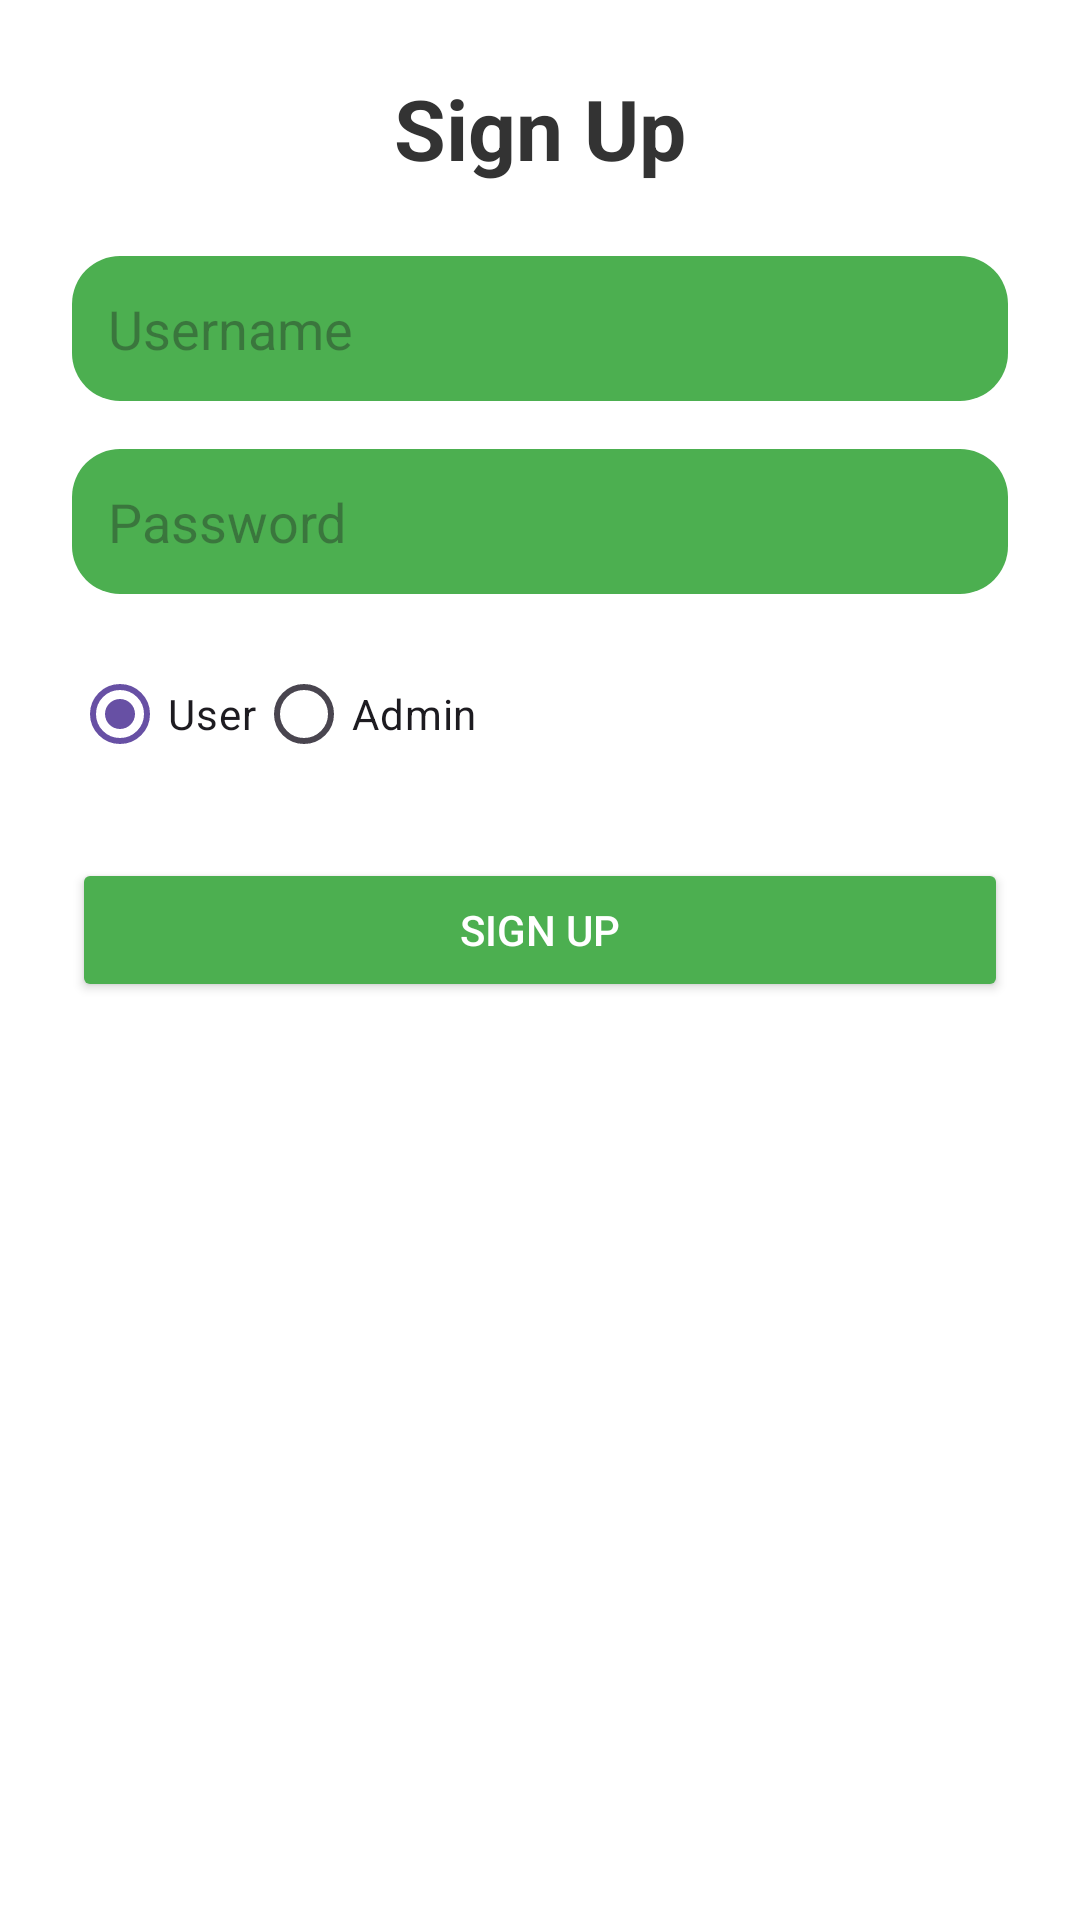

The Android layout XML behind this screen, and the referenced resources:
<!-- AndroidManifest.xml: application theme Theme.AppProjet -->
<!-- res/layout/activity_signup.xml -->
<?xml version="1.0" encoding="utf-8"?>
<androidx.constraintlayout.widget.ConstraintLayout
    xmlns:android="http://schemas.android.com/apk/res/android"
    xmlns:app="http://schemas.android.com/apk/res-auto"
    android:layout_width="match_parent"
    android:layout_height="match_parent"
    android:padding="24dp"
    android:background="@android:color/white">

    <TextView
        android:id="@+id/title"
        android:layout_width="wrap_content"
        android:layout_height="wrap_content"
        android:text="Sign Up"
        android:textSize="28sp"
        android:textStyle="bold"
        android:textColor="#333"
        app:layout_constraintTop_toTopOf="parent"
        app:layout_constraintBottom_toTopOf="@id/username"
        app:layout_constraintStart_toStartOf="parent"
        app:layout_constraintEnd_toEndOf="parent"
        android:layout_marginBottom="32dp"/>

    <EditText
        android:id="@+id/username"
        android:layout_width="0dp"
        android:layout_height="wrap_content"
        android:hint="Username"
        android:backgroundTint="#4CAF50"
        android:padding="12dp"
        android:background="@drawable/edittext_bg"
        app:layout_constraintTop_toBottomOf="@id/title"
        app:layout_constraintStart_toStartOf="parent"
        app:layout_constraintEnd_toEndOf="parent"
        android:layout_marginTop="24dp"/>

    <EditText
        android:id="@+id/password"
        android:layout_width="0dp"
        android:layout_height="wrap_content"
        android:hint="Password"
        android:inputType="textPassword"
        android:backgroundTint="#4CAF50"
        android:padding="12dp"
        android:background="@drawable/edittext_bg"
        app:layout_constraintTop_toBottomOf="@id/username"
        app:layout_constraintStart_toStartOf="parent"
        app:layout_constraintEnd_toEndOf="parent"
        android:layout_marginTop="16dp"/>

    <RadioGroup
        android:id="@+id/role_group"
        android:layout_width="0dp"
        android:layout_height="wrap_content"
        android:orientation="horizontal"
        app:layout_constraintTop_toBottomOf="@id/password"
        app:layout_constraintStart_toStartOf="parent"
        app:layout_constraintEnd_toEndOf="parent"
        android:layout_marginTop="16dp">

        <RadioButton
            android:id="@+id/radio_user"
            android:layout_width="wrap_content"
            android:layout_height="wrap_content"
            android:text="User"
            android:checked="true" />

        <RadioButton
            android:id="@+id/radio_admin"
            android:layout_width="wrap_content"
            android:layout_height="wrap_content"
            android:text="Admin" />
    </RadioGroup>

    <Button
        android:id="@+id/btn_signup"
        android:layout_width="0dp"
        android:layout_height="wrap_content"
        android:text="Sign Up"
        android:backgroundTint="#4CAF50"
        android:textColor="@android:color/white"
        app:layout_constraintTop_toBottomOf="@id/role_group"
        app:layout_constraintStart_toStartOf="parent"
        app:layout_constraintEnd_toEndOf="parent"
        android:layout_marginTop="24dp"/>
</androidx.constraintlayout.widget.ConstraintLayout>
<!-- resources referenced by this layout -->
<resources>
  <!-- drawable edittext_bg (drawable) -->
  <shape xmlns:android="http://schemas.android.com/apk/res/android" android:shape="rectangle">
      <solid android:color="#EEEEEE"/>
      <corners android:radius="16dp"/>
      <padding android:left="12dp" android:right="12dp"/>
  </shape>
  <style name="Theme.AppProjet" parent="Base.Theme.AppProjet" />
  <style name="Base.Theme.AppProjet" parent="Theme.Material3.DayNight.NoActionBar">
          
          
      </style>
</resources>
